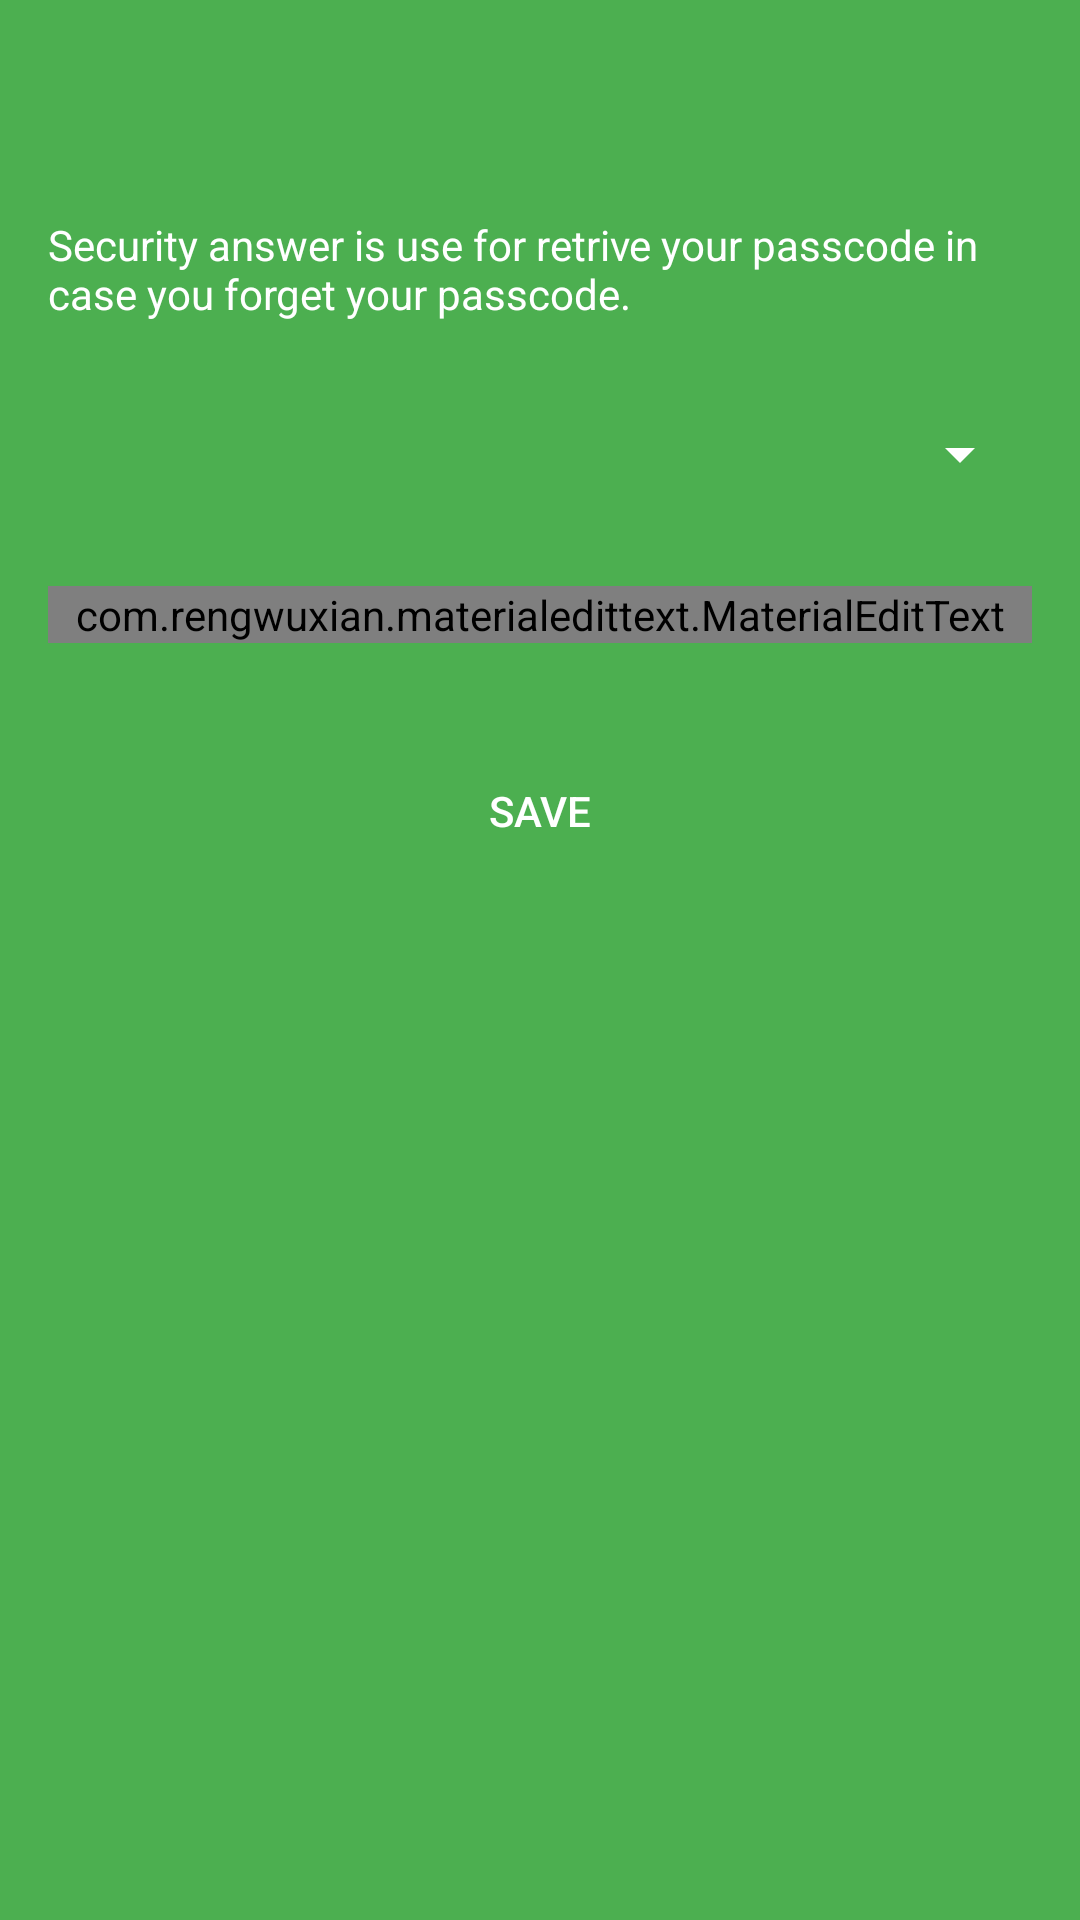

Layout XML and referenced resources for this Android screen:
<!-- AndroidManifest.xml: application theme AppTheme -->
<!-- res/layout/activity_security_question.xml -->
<?xml version="1.0" encoding="utf-8"?>
<RelativeLayout xmlns:android="http://schemas.android.com/apk/res/android"
    xmlns:app="http://schemas.android.com/apk/res-auto"
    android:layout_width="match_parent"
    android:layout_height="match_parent"
    android:background="@color/background"
    android:descendantFocusability="beforeDescendants"
    android:focusableInTouchMode="true"
    android:orientation="vertical">

    <include
        android:id="@+id/toolbar"
        layout="@layout/toolbar" />

    <ScrollView
        android:layout_width="match_parent"
        android:layout_height="wrap_content"
        android:layout_below="@+id/toolbar">

        <LinearLayout
            android:layout_width="match_parent"
            android:layout_height="wrap_content"
            android:orientation="vertical">

            <TextView
                android:id="@+id/txt_hint_fakepin"
                android:layout_width="match_parent"
                android:layout_height="wrap_content"
                android:padding="16dp"
                android:text="Security answer is use for retrive your passcode in case you forget your passcode."
                android:textAppearance="@style/TextAppearance.AppCompat.Body1"
                android:textColor="@color/white" />

            <Spinner
                android:id="@+id/security_question_spinner"
                android:layout_width="fill_parent"
                android:layout_height="wrap_content"
                android:layout_margin="16dp"
                android:prompt="@string/spinner_title"
                android:textColor="@color/white" />

            <com.rengwuxian.materialedittext.MaterialEditText
                android:id="@+id/txtbx_security_question"
                android:layout_width="match_parent"
                android:layout_height="wrap_content"
                android:layout_margin="16dp"
                android:hint="Security answer"
                android:imeOptions="actionDone"
                android:inputType="text"
                android:textColor="@color/white"
                app:met_baseColor="@color/white"
                app:met_iconLeft="@drawable/ic_question_answer_black_24dp"
                app:met_iconPadding="0dp"
                app:met_primaryColor="@color/white"
                app:met_textColor="@color/white"
                app:met_textColorHint="#4DFFFFFF" />

            <Button
                android:id="@+id/btn_security_question"
                android:layout_width="match_parent"
                android:layout_height="wrap_content"
                android:layout_margin="16dp"
                android:background="@color/accent"
                android:text="SAVE"
                android:textColor="#FFFFFF" />
        </LinearLayout>
    </ScrollView>
</RelativeLayout>
<!-- res/layout/toolbar.xml (included above) -->
<android.support.v7.widget.Toolbar xmlns:android="http://schemas.android.com/apk/res/android"
    xmlns:local="http://schemas.android.com/apk/res-auto"
    android:layout_width="match_parent"
    android:layout_height="?attr/actionBarSize"
    android:theme="@style/ThemeOverlay.AppCompat.Dark.ActionBar"
    local:elevation="0dp"
    local:popupTheme="@style/ThemeOverlay.AppCompat.Light" />
<!-- resources referenced by this layout -->
<resources>
  <color name="background">#4CAF50</color>
  <color name="white">#FFFFFF</color>
  <!-- drawable ic_question_answer_black_24dp: png bitmap (drawable-hdpi, 1117 bytes) -->
  <string name="spinner_title">Select Category</string>
  <style name="AppTheme" parent="AppTheme.Base" />
  <style name="AppTheme.Base" parent="Theme.AppCompat.Light.NoActionBar">
          <item name="android:windowNoTitle">true</item>
          <item name="windowActionBar">false</item>
          <item name="colorPrimary">@color/background</item>
          <item name="colorPrimaryDark">@color/background</item>
          <item name="colorAccent">@color/colorAccent</item>
          <item name="drawerArrowStyle">@style/DrawerArrowStyle</item>
          <item name="preferenceTheme">@style/PreferenceThemeOverlay.v14.Material</item>
          <item name="android:textColorPrimary">@color/white</item>
          <item name="android:textColorSecondary">@color/white</item>
          <item name="android:textColorPrimaryInverse">@color/white</item>
          <item name="android:textColorSecondaryInverse">@color/white</item>
          <item name="windowActionModeOverlay">true</item>
          <item name="android:actionModeBackground">@color/background</item>
          <item name="android:actionModeSplitBackground">@color/white</item>
      </style>
  <color name="colorAccent">#03A9F4</color>
  <style name="DrawerArrowStyle" parent="Widget.AppCompat.DrawerArrowToggle">
          <item name="color">@color/white</item>
      </style>
</resources>
